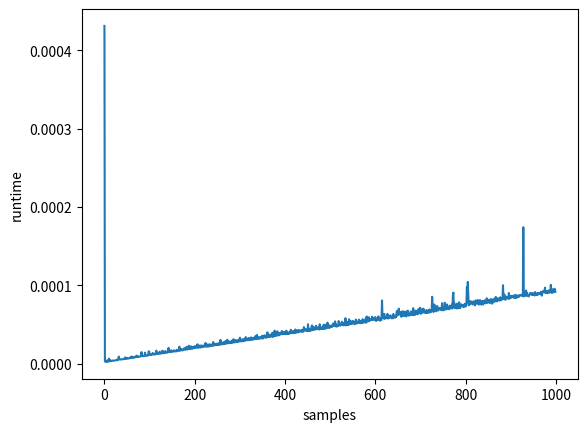

Python code for this plot:
import numpy as np
import time
import matplotlib.pyplot as plt

t = []
for n in range(0, 1000):
	average = []
	for i in range(0, 10):
		start = time.time()
		np.random.negative_binomial(1, 0.1, n)
		average.append(time.time() - start)

	t.append(sum(average) / len(average))

plt.ylabel('runtime')
plt.xlabel('samples')
plt.plot(t)
plt.show()
